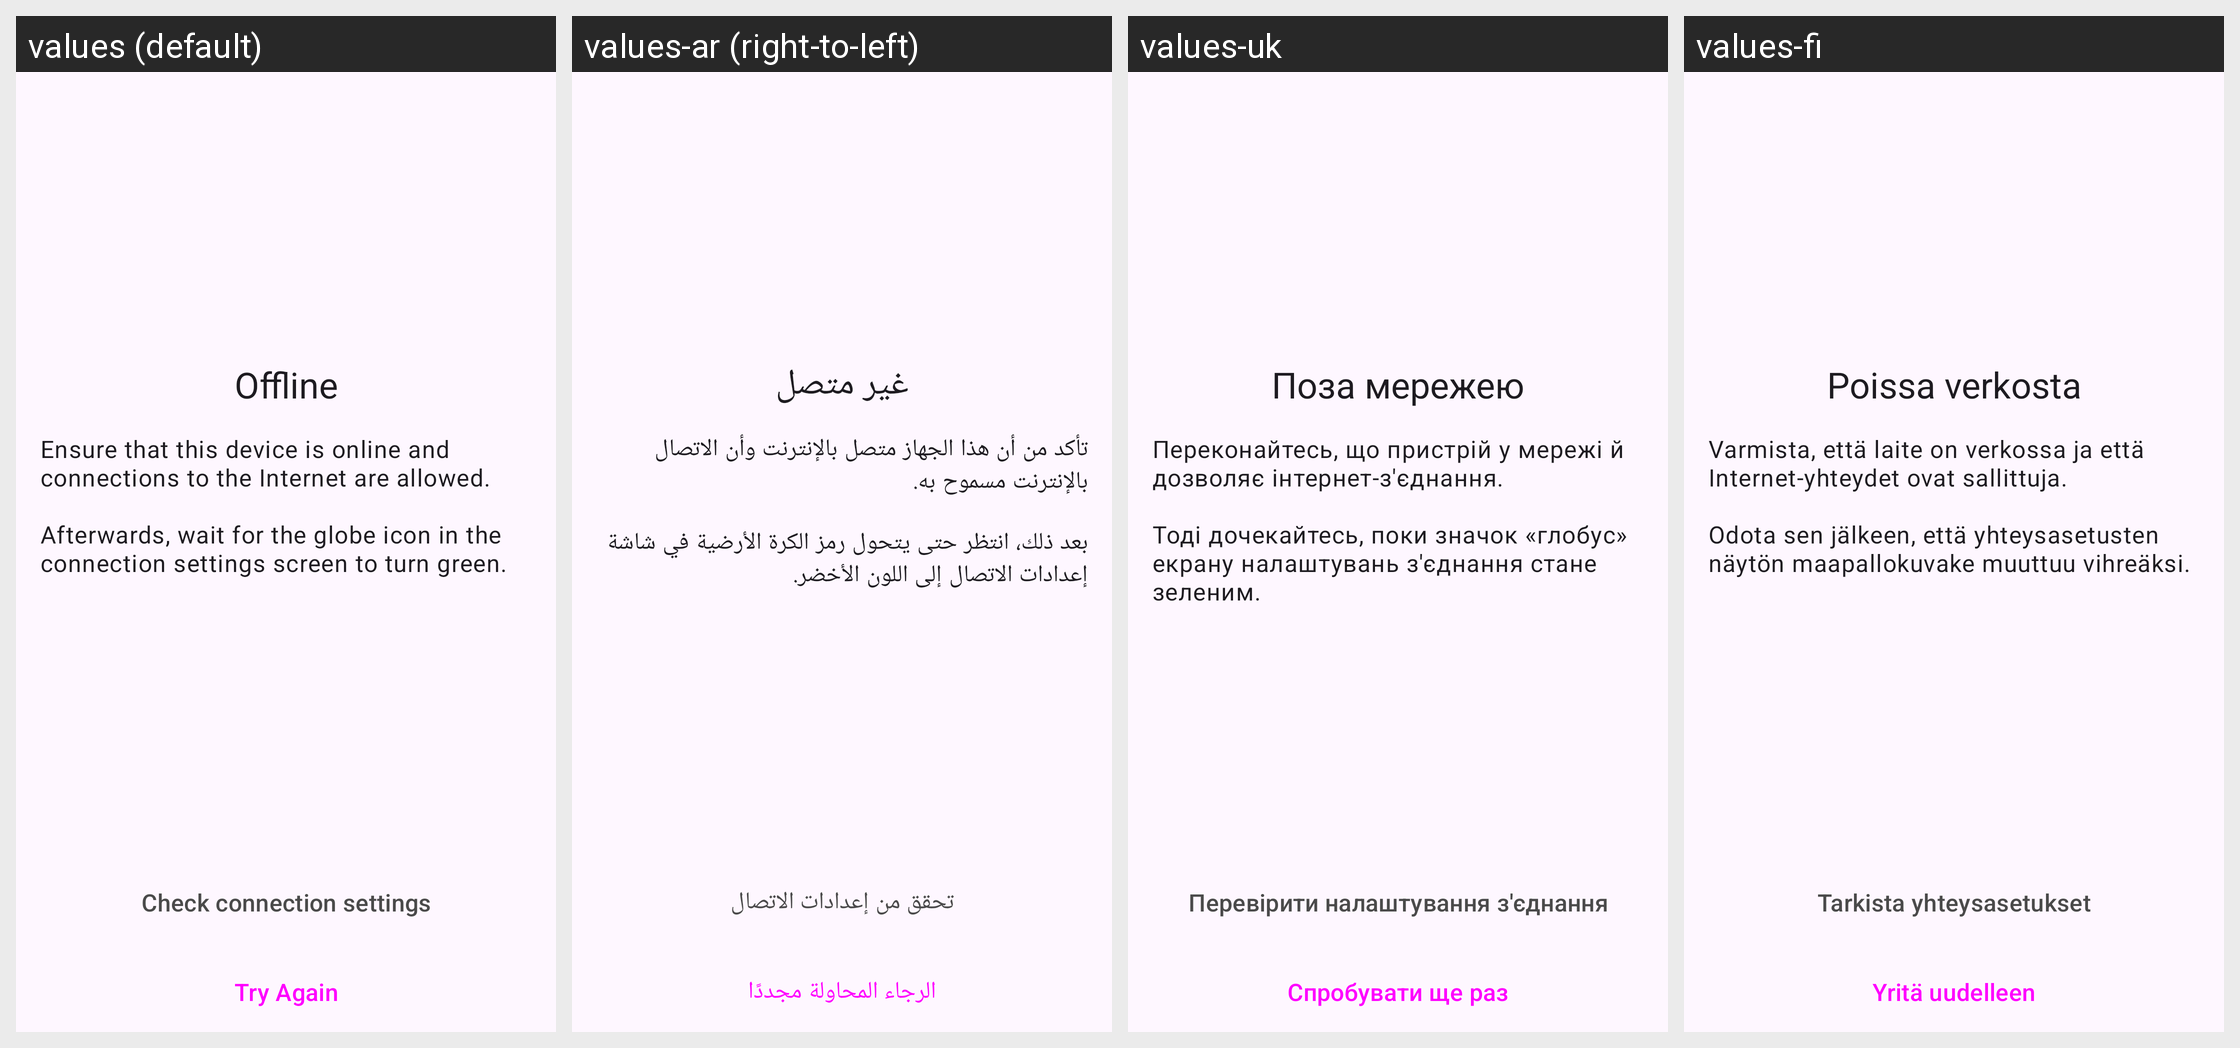

The same Android screen rendered under several of its app's locales, left to right. List the strings drawn on it with the default value and each locale's translation.
Android screen res/layout/fragment_offline.xml rendered under 4 locales, left to right: values (default), values-ar (right-to-left), values-uk, values-fi. Device: Nexus 5 (rendered at 1080×1920; each locale shown at half size, 540×960, under a caption strip naming it); theme AnonTheme.
Other locales in the repository, not shown: values-ast, values-az, values-bg, values-bn, values-br, values-bs, values-ca, values-cs, values-de, values-es, values-es-rCU, values-eu, values-fa, values-fr, values-gl, values-he, values-hi, values-hu, values-in, values-is, values-it, values-ja, values-ka, values-ko, values-lt, values-mk, values-ms, values-my, values-nb, values-nl, values-oc, values-pl, values-pt-rBR, values-pt-rPT, values-ro, values-ru, values-sk, values-sq, values-sr, values-sv, values-sw, values-sw-rTZ, values-th, values-tr, values-vi, values-zh-rCN, values-zh-rTW.
Strings drawn on this screen, with the default value and each locale's value (text and hints the layout hard-codes, and strings that could not be matched under every locale, appear in the picture but are not listed):

offline
  values: Offline
  values-ar: غير متصل
  values-uk: Поза мережею
  values-fi: Poissa verkosta

tor_offline_description
  values: Ensure that this device is online and connections to the Internet are allowed.
       
      Afterwards, wait for the globe icon in the connection settings screen to turn green.
  values-ar: تأكد من أن هذا الجهاز متصل بالإنترنت وأن الاتصال بالإنترنت مسموح به.
       
      بعد ذلك، انتظر حتى يتحول رمز الكرة الأرضية في شاشة إعدادات الاتصال إلى اللون الأخضر.
  values-uk: Переконайтесь, що пристрій у мережі й дозволяє інтернет-з'єднання.
       
      Тоді дочекайтесь, поки значок «глобус» екрану налаштувань з'єднання стане зеленим.
  values-fi: Varmista, että laite on verkossa ja että Internet-yhteydet ovat sallittuja.
       
      Odota sen jälkeen, että yhteysasetusten näytön maapallokuvake muuttuu vihreäksi.

tor_offline_button_check
  values: Check connection settings
  values-ar: تحقق من إعدادات الاتصال
  values-uk: Перевірити налаштування з'єднання
  values-fi: Tarkista yhteysasetukset

try_again_button
  values: Try Again
  values-ar: الرجاء المحاولة مجددًا
  values-uk: Спробувати ще раз
  values-fi: Yritä uudelleen
